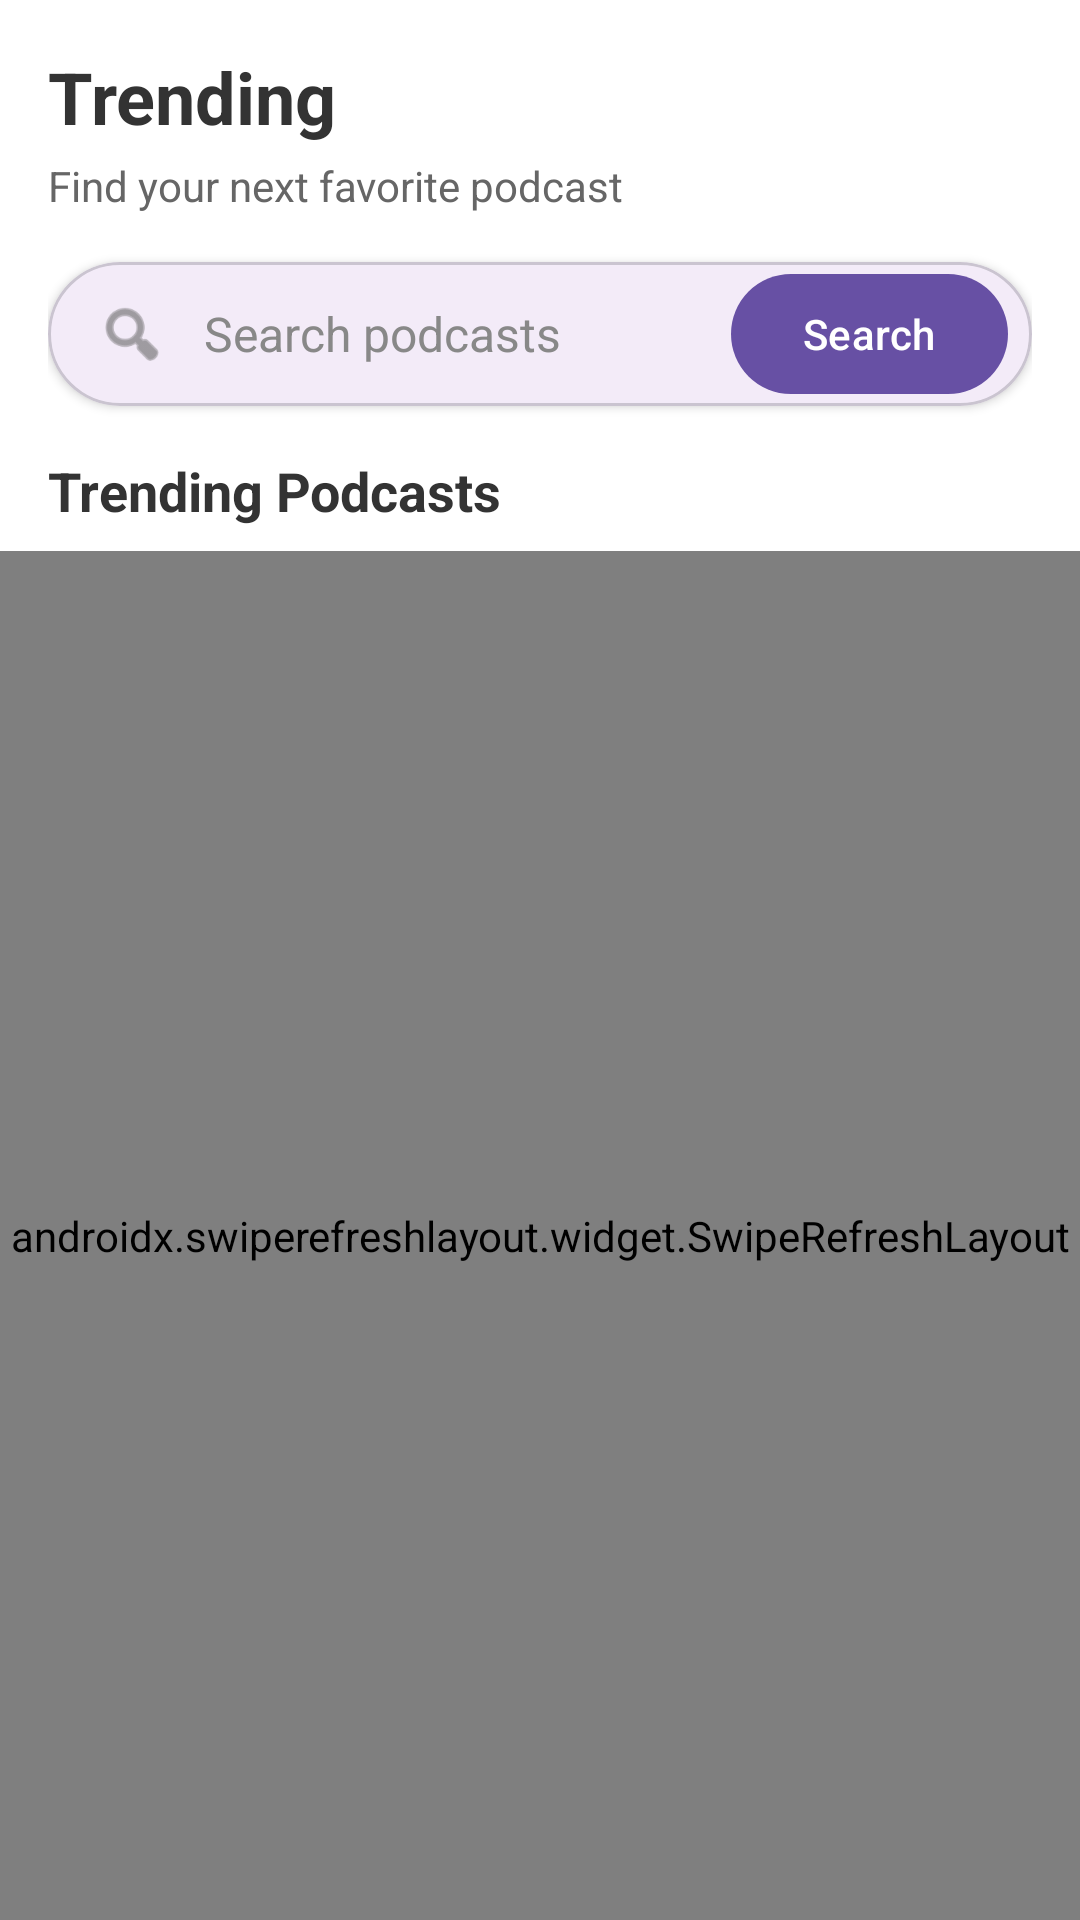

Here is an Android app screen rendered from its layout file. Give the layout XML and the strings, colors and styles it references.
<!-- AndroidManifest.xml: application theme Theme.SuperPodcast -->
<!-- res/layout/fragment_discover.xml -->
<?xml version="1.0" encoding="utf-8"?>
<androidx.coordinatorlayout.widget.CoordinatorLayout
    xmlns:android="http://schemas.android.com/apk/res/android"
    xmlns:app="http://schemas.android.com/apk/res-auto"
    android:layout_width="match_parent"
    android:layout_height="match_parent"
    android:background="@android:color/white">

    <com.google.android.material.appbar.AppBarLayout
        android:id="@+id/appBarLayout"
        android:layout_width="match_parent"
        android:layout_height="wrap_content"
        android:background="@android:color/white"
        app:elevation="0dp">

        <androidx.constraintlayout.widget.ConstraintLayout
            android:layout_width="match_parent"
            android:layout_height="wrap_content"
            android:paddingHorizontal="16dp"
            android:paddingTop="16dp"
            android:paddingBottom="8dp">

            <TextView
                android:id="@+id/textViewDiscoverTitle"
                android:layout_width="wrap_content"
                android:layout_height="wrap_content"
                android:text="Trending"
                android:textSize="24sp"
                android:textStyle="bold"
                android:textColor="@color/text_primary"
                app:layout_constraintStart_toStartOf="parent"
                app:layout_constraintTop_toTopOf="parent" />

            <TextView
                android:id="@+id/textViewDiscoverSubtitle"
                android:layout_width="wrap_content"
                android:layout_height="wrap_content"
                android:text="Find your next favorite podcast"
                android:textSize="14sp"
                android:textColor="@color/text_secondary"
                android:layout_marginTop="4dp"
                app:layout_constraintStart_toStartOf="parent"
                app:layout_constraintTop_toBottomOf="@id/textViewDiscoverTitle" />

            <com.google.android.material.card.MaterialCardView
                android:id="@+id/searchCardView"
                android:layout_width="match_parent"
                android:layout_height="wrap_content"
                android:layout_marginTop="16dp"
                app:cardCornerRadius="24dp"
                app:cardElevation="2dp"
                app:layout_constraintTop_toBottomOf="@id/textViewDiscoverSubtitle"
                app:layout_constraintStart_toStartOf="parent"
                app:layout_constraintEnd_toEndOf="parent">

                <LinearLayout
                    android:layout_width="match_parent"
                    android:layout_height="wrap_content"
                    android:orientation="horizontal"
                    android:gravity="center_vertical">

                    <ImageView
                        android:layout_width="24dp"
                        android:layout_height="24dp"
                        android:src="@android:drawable/ic_menu_search"
                        android:tint="@color/gray_dark"
                        android:layout_marginStart="16dp" />

                    <EditText
                        android:id="@+id/editTextSearch"
                        android:layout_width="0dp"
                        android:layout_height="48dp"
                        android:layout_weight="1"
                        android:hint="Search podcasts"
                        android:textColorHint="@color/text_tertiary"
                        android:textSize="16sp"
                        android:inputType="text"
                        android:imeOptions="actionSearch"
                        android:background="@null"
                        android:paddingHorizontal="12dp" />

                    <com.google.android.material.button.MaterialButton
                        android:id="@+id/buttonSearch"
                        android:layout_width="wrap_content"
                        android:layout_height="wrap_content"
                        android:text="Search"
                        android:textAllCaps="false"
                        app:cornerRadius="24dp"
                        android:layout_marginEnd="8dp" />
                </LinearLayout>
            </com.google.android.material.card.MaterialCardView>

            <TextView
                android:id="@+id/textViewTrendingTitle"
                android:layout_width="wrap_content"
                android:layout_height="wrap_content"
                android:text="Trending Podcasts"
                android:textSize="18sp"
                android:textStyle="bold"
                android:textColor="@color/text_primary"
                android:layout_marginTop="16dp"
                app:layout_constraintStart_toStartOf="parent"
                app:layout_constraintTop_toBottomOf="@id/searchCardView" />
        </androidx.constraintlayout.widget.ConstraintLayout>
    </com.google.android.material.appbar.AppBarLayout>

    <androidx.swiperefreshlayout.widget.SwipeRefreshLayout
        android:id="@+id/swipeRefreshLayout"
        android:layout_width="match_parent"
        android:layout_height="match_parent"
        app:layout_behavior="@string/appbar_scrolling_view_behavior">

        <androidx.recyclerview.widget.RecyclerView
            android:id="@+id/recyclerView"
            android:layout_width="match_parent"
            android:layout_height="match_parent"
            android:clipToPadding="false"
            android:paddingHorizontal="16dp"
            android:paddingTop="8dp"
            android:paddingBottom="16dp" />
    </androidx.swiperefreshlayout.widget.SwipeRefreshLayout>

    <com.google.android.material.progressindicator.CircularProgressIndicator
        android:id="@+id/progressIndicator"
        android:layout_width="wrap_content"
        android:layout_height="wrap_content"
        android:indeterminate="true"
        android:visibility="gone"
        app:indicatorColor="@color/purple_500"
        android:layout_gravity="center" />

    <TextView
        android:id="@+id/textViewEmptyState"
        android:layout_width="wrap_content"
        android:layout_height="wrap_content"
        android:text="Search for podcasts to get started"
        android:textSize="16sp"
        android:textColor="@color/text_secondary"
        android:visibility="gone"
        android:layout_gravity="center" />
</androidx.coordinatorlayout.widget.CoordinatorLayout>
<!-- resources referenced by this layout -->
<resources>
  <color name="gray_dark">#666666</color>
  <color name="purple_500">#6200EE</color>
  <color name="text_primary">#333333</color>
  <color name="text_secondary">#666666</color>
  <color name="text_tertiary">#888888</color>
  <style name="Theme.SuperPodcast" parent="Base.Theme.SuperPodcast" />
  <style name="Base.Theme.SuperPodcast" parent="Theme.Material3.DayNight.NoActionBar">
          
          
      </style>
</resources>
